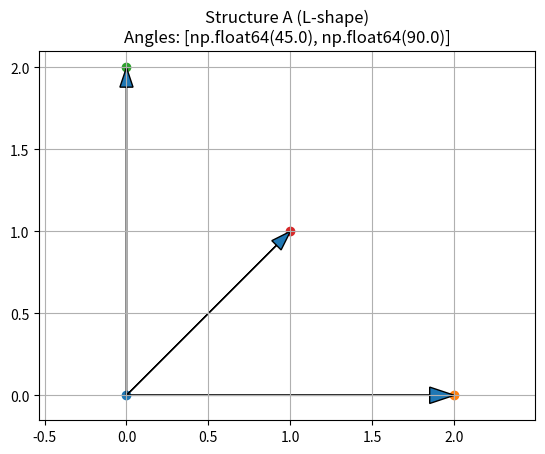
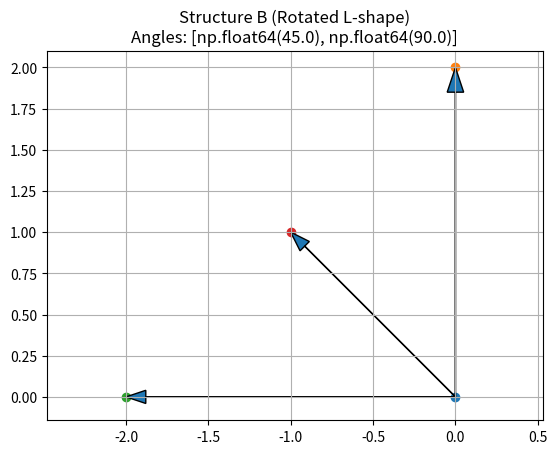
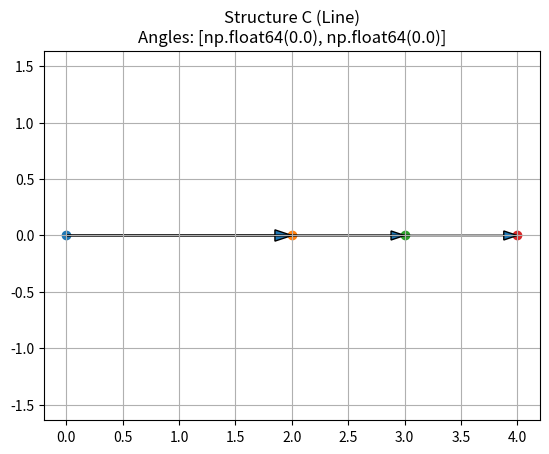
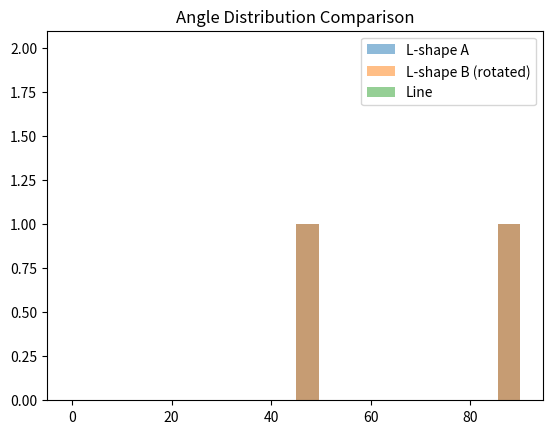

Python code for these plots, in order:
import numpy as np
import matplotlib.pyplot as plt

def compute_angles(q, p, neighbors):
    v_main = p - q
    angles = []
    for x in neighbors:
        v = x - q
        cos_theta = np.dot(v_main, v) / (np.linalg.norm(v_main) * np.linalg.norm(v))
        theta = np.degrees(np.arccos(np.clip(cos_theta, -1, 1)))
        angles.append(theta)
    return sorted(angles)


def plot_structure(q, p, neighbors, title):
    plt.figure()

    # 中心点和主点
    plt.scatter(*q)
    plt.scatter(*p)

    # 主方向
    v_main = p - q
    plt.arrow(q[0], q[1], v_main[0], v_main[1], length_includes_head=True, head_width=0.1)

    # 邻居
    for x in neighbors:
        plt.scatter(*x)
        plt.arrow(q[0], q[1], *(x - q), length_includes_head=True, head_width=0.08)

    angles = compute_angles(q, p, neighbors)

    plt.title(title + f"\nAngles: {[round(a,1) for a in angles]}")
    plt.axis('equal')
    plt.grid()
    plt.show()

    return angles


# =========================
# ✅ 情况1：两个相似结构（L形 + 旋转）
# =========================

# 点云1（L）
q1 = np.array([0, 0])
p1 = np.array([2, 0])
neighbors1 = [
    np.array([0, 2]),
    np.array([1, 1])
]

angles1 = plot_structure(q1, p1, neighbors1, "Structure A (L-shape)")

# 点云2（旋转后的L）
q2 = np.array([0, 0])
p2 = np.array([0, 2])
neighbors2 = [
    np.array([-2, 0]),
    np.array([-1, 1])
]

angles2 = plot_structure(q2, p2, neighbors2, "Structure B (Rotated L-shape)")


# =========================
# ❌ 情况2：不同结构（直线）
# =========================

q3 = np.array([0, 0])
p3 = np.array([2, 0])
neighbors3 = [
    np.array([3, 0]),
    np.array([4, 0])
]

angles3 = plot_structure(q3, p3, neighbors3, "Structure C (Line)")


# =========================
# 📊 对比角度分布
# =========================
plt.figure()
plt.hist(angles1, bins=10, alpha=0.5, label="L-shape A")
plt.hist(angles2, bins=10, alpha=0.5, label="L-shape B (rotated)")
plt.hist(angles3, bins=10, alpha=0.5, label="Line")
plt.legend()
plt.title("Angle Distribution Comparison")
plt.show()
